Run: headless pygame with SDL's dummy video driver; simulated clock (each Clock.tick advances the game by its frame time, no real sleeping); random seed 0; keys injected as events and as key.get_pressed() state; no mouse input.
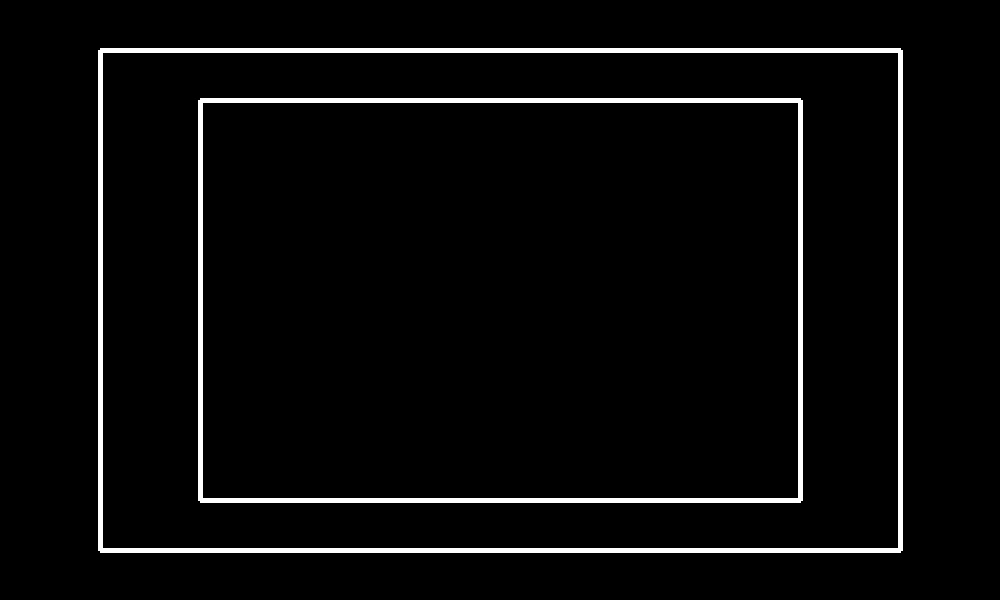
Frame 1 of 4 · flips 1–60 · no input
Frame 2 of 4 · flips 61–180 · tapped SPACE, RETURN · held RIGHT (→), D · screen unchanged from frame 1, image omitted
Frame 3 of 4 · flips 181–300 · held DOWN (↓), S · screen unchanged from frame 2, image omitted
Frame 4 of 4 · flips 301–420 · held LEFT (←), A, UP (↑), W · screen unchanged from frame 3, image omitted

The pygame program that drew these frames:

import pygame
import sys

# Include your Wall class and getWalls() function here (copy-paste that part above this)
import pygame

class Wall:
    def __init__(self, x1, y1, x2, y2):
        self.x1 = x1
        self.y1 = y1
        self.x2 = x2
        self.y2 = y2
    
    def draw(self, win):
        pygame.draw.line(win, (255,255,255), (self.x1, self.y1), (self.x2, self.y2), 5)

# def getWalls():
"""
def getWalls():
    walls = []

    wall1 = Wall(12, 451, 15, 130)
    wall2 = Wall(15, 130, 61, 58)
    wall3 = Wall(61, 58, 149, 14)
    wall4 = Wall(149, 14, 382, 20)
    wall5 = Wall(382, 20, 549, 31)  
    wall6 = Wall(549, 31, 636, 58)
    wall7 = Wall(636, 58, 678, 102)
    wall8 = Wall(678, 102, 669, 167)
    wall9 = Wall(669, 167, 600, 206)
    wall10 = Wall(600, 206, 507, 214)
    wall11 = Wall(507, 214, 422, 232)
    wall12 = Wall(422, 232, 375, 263)
    wall13 = Wall(375, 263, 379, 283)
    wall14 = Wall(379, 283, 454, 299)
    wall15 = Wall(454, 299, 613, 286)
    wall16 = Wall(613, 286, 684, 238)
    wall17 = Wall(684, 238, 752, 180)
    wall18 = Wall(752, 180, 862, 185)
    wall19 = Wall(862, 185, 958, 279)
    wall20 = Wall(958, 279, 953, 410)
    wall21 = Wall(953, 410, 925, 505)
    wall22 = Wall(925, 505, 804, 566)
    wall23 = Wall(804, 566, 150, 570)
    wall24 = Wall(150, 570, 46, 529)
    wall25 = Wall(46, 529, 12, 451)
    wall27 = Wall(104, 436, 96, 161)
    wall28 = Wall(96, 161, 122, 122)
    wall29 = Wall(122, 122, 199, 91)
    wall30 = Wall(199, 91, 376, 94)
    wall31 = Wall(376, 94, 469, 100)
    wall32 = Wall(469, 100, 539, 102)
    wall33 = Wall(539, 102, 585, 121)
    wall34 = Wall(585, 121, 585, 139)
    wall35 = Wall(585, 139, 454, 158)
    wall36 = Wall(454, 158, 352, 183)
    wall37 = Wall(352, 183, 293, 239)
    wall38 = Wall(293, 239, 294, 318)
    wall39 = Wall(294, 318, 361, 357)
    wall40 = Wall(361, 357, 490, 373)
    wall41 = Wall(490, 373, 671, 359)
    wall42 = Wall(671, 359, 752, 300) #
    wall43 = Wall(752, 300, 812, 310)#
    wall44 = Wall(812, 310, 854, 369)
    wall45 = Wall(854, 369, 854, 429)
    wall46 = Wall(854, 429, 754, 483)
    wall47 = Wall(754, 483, 192, 489)
    wall48 = Wall(192, 489, 104, 436)

    walls.append(wall1)
    walls.append(wall2)
    walls.append(wall3)
    walls.append(wall4)
    walls.append(wall5)
    walls.append(wall6)
    walls.append(wall7)
    walls.append(wall8)
    walls.append(wall9)
    walls.append(wall10)
    walls.append(wall11)
    walls.append(wall12)
    walls.append(wall13)
    walls.append(wall14)
    walls.append(wall15)
    walls.append(wall16)
    walls.append(wall17)
    walls.append(wall18)
    walls.append(wall19)
    walls.append(wall20)
    walls.append(wall21)
    walls.append(wall22)
    walls.append(wall23)
    walls.append(wall24)
    walls.append(wall25)

    walls.append(wall27)
    walls.append(wall28)
    walls.append(wall29)
    walls.append(wall30)
    walls.append(wall31)
    walls.append(wall32)
    walls.append(wall33)
    walls.append(wall34)
    walls.append(wall35)
    walls.append(wall36)
    walls.append(wall37)
    walls.append(wall38)
    walls.append(wall39)
    walls.append(wall40)
    walls.append(wall41)
    walls.append(wall42)
    walls.append(wall43)
    walls.append(wall44)
    walls.append(wall45)
    walls.append(wall46)
    walls.append(wall47)
    walls.append(wall48)

    return(walls)
"""

def getWalls():
    wall = []
    # Outter Wall
    wall1 = Wall(100, 50, 900, 50)
    wall2 = Wall(900, 50, 900, 550)
    wall3 = Wall(900, 550, 100, 550)
    wall4 = Wall(100, 550, 100, 50)

    # Inner Wall
    wall5 = Wall(200, 100, 800, 100)
    wall6 = Wall(800, 100, 800, 500)
    wall7 = Wall(800, 500, 200, 500)
    wall8 = Wall(200, 500, 200, 100)

    wall.append(wall1)
    wall.append(wall2)
    wall.append(wall3)      
    wall.append(wall4)
    wall.append(wall5)
    wall.append(wall6)
    wall.append(wall7)
    wall.append(wall8)

    return wall

def main():
    pygame.init()

    # Create the display window
    WIDTH, HEIGHT = 1000, 600
    win = pygame.display.set_mode((WIDTH, HEIGHT))
    pygame.display.set_caption("Wall Visualization")

    # Get the walls
    walls = getWalls()

    # Main loop
    clock = pygame.time.Clock()
    running = True
    while running:
        clock.tick(60)  # Limit to 60 FPS

        for event in pygame.event.get():
            if event.type == pygame.QUIT:
                running = False

        win.fill((0, 0, 0))  # Black background

        # Draw all walls
        for wall in walls:
            wall.draw(win)

        pygame.display.flip()

    pygame.quit()
    sys.exit()

if __name__ == "__main__":
    main()
